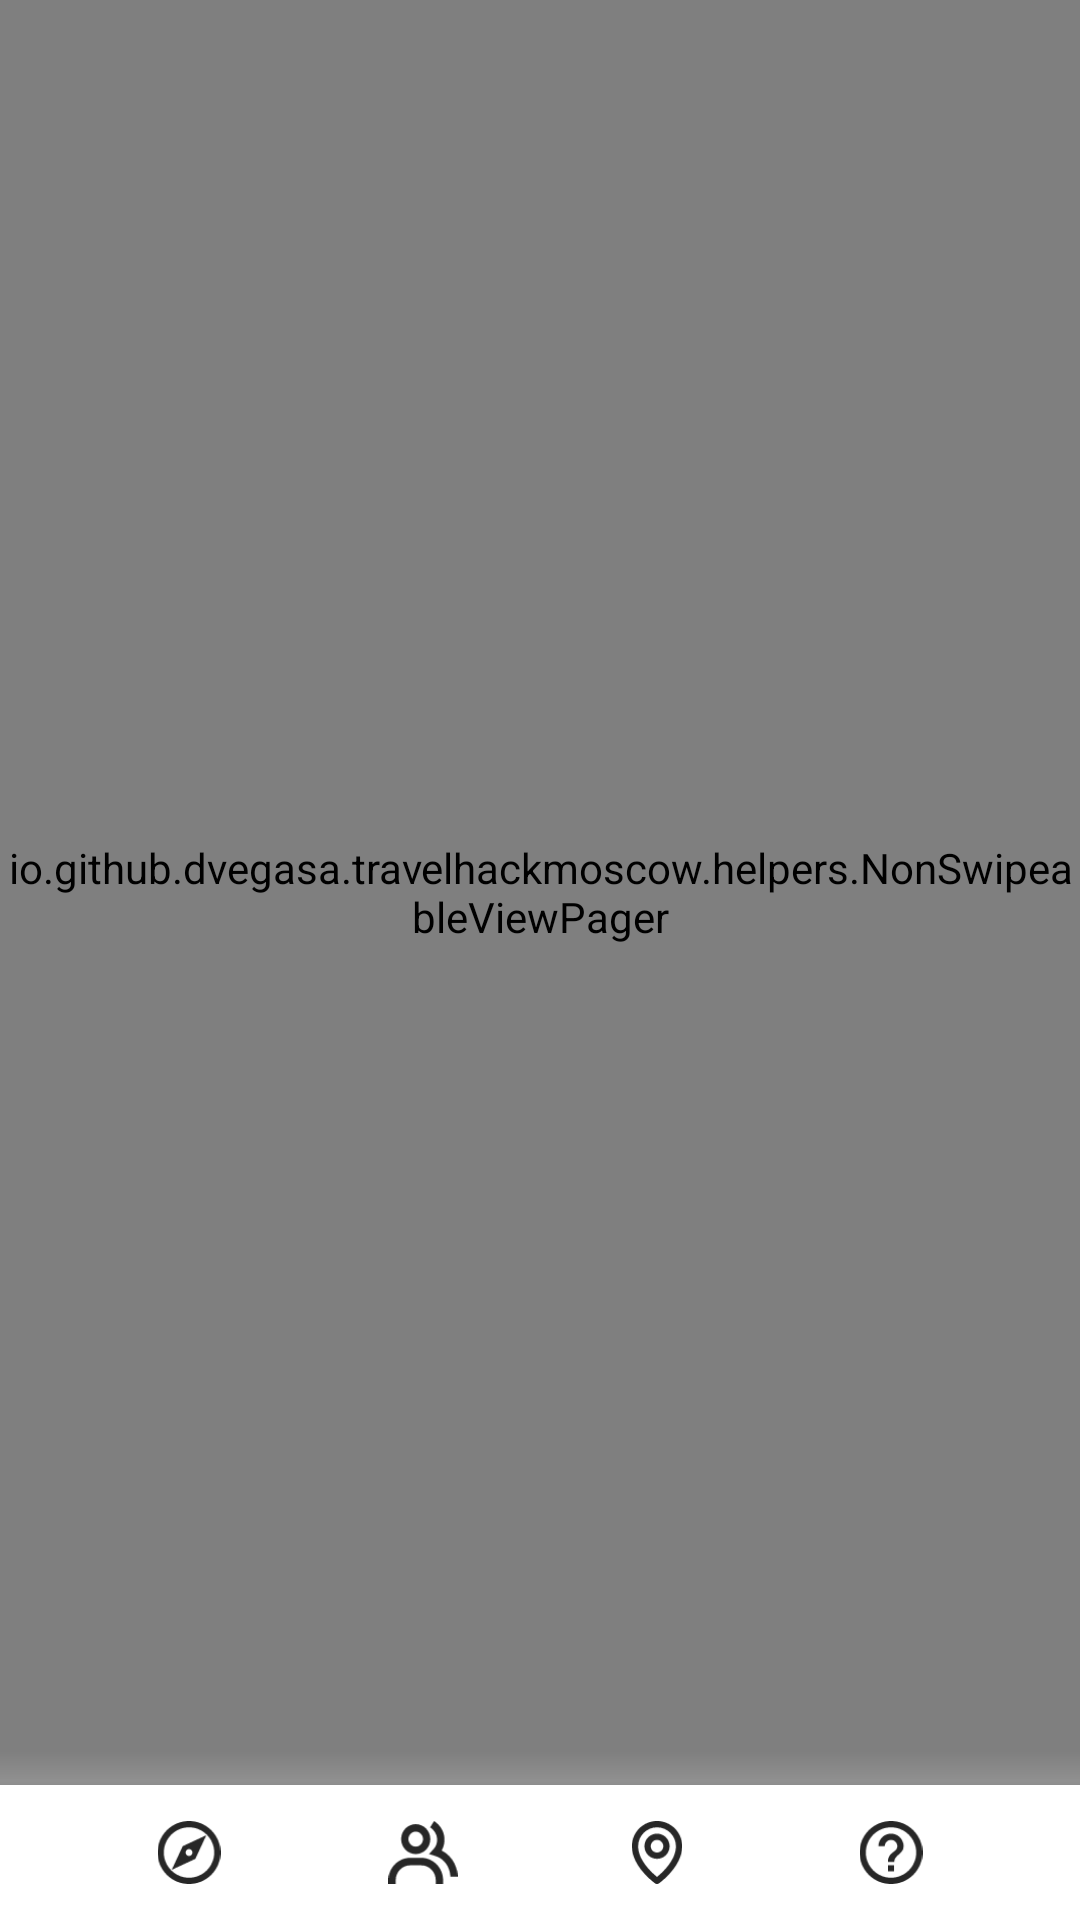

Here is an Android app screen rendered from its layout file. Give the layout XML and the strings, colors and styles it references.
<!-- AndroidManifest.xml: application theme AppTheme -->
<!-- res/layout/activity_main.xml -->
<?xml version="1.0" encoding="utf-8"?>
<FrameLayout xmlns:android="http://schemas.android.com/apk/res/android"
        xmlns:app="http://schemas.android.com/apk/res-auto"
        xmlns:tools="http://schemas.android.com/tools"
        android:layout_width="match_parent"
        android:layout_height="match_parent"
        tools:context=".screens.main.MainActivity"
        android:background="@color/colorBackground">

    <io.github.dvegasa.travelhackmoscow.helpers.NonSwipeableViewPager
            android:layout_width="match_parent"
            android:layout_height="match_parent"
            android:id="@+id/nsvp"
            android:layout_marginBottom="45dp"/>

    <FrameLayout
            android:layout_width="match_parent"
            android:layout_height="12dp"
            android:layout_marginBottom="44dp"
            android:background="@drawable/elevation_gradient"
            android:id="@+id/flBottomnavShadow"
            android:layout_gravity="bottom"/>

    <LinearLayout
            android:layout_width="match_parent"
            android:layout_height="45dp"
            android:layout_gravity="bottom"
            android:paddingLeft="24dp"
            android:paddingRight="24dp"
            android:weightSum="4"
            android:elevation="4dp"
            android:orientation="horizontal"
            android:background="#fff">

        <ImageView
                android:id="@+id/bnavDiscover"
                android:paddingTop="12dp"
                android:paddingBottom="12dp"
                android:layout_width="0dp"
                android:layout_height="match_parent"
                android:layout_weight="1"
                android:src="@drawable/ic_discover"
                android:layout_gravity="center"/>

        <ImageView
                android:id="@+id/bnavGroups"
                android:paddingTop="12dp"
                android:paddingBottom="12dp"
                android:layout_width="0dp"
                android:layout_height="match_parent"
                android:layout_weight="1"
                android:src="@drawable/ic_group"
                android:layout_gravity="center"/>

        <ImageView
                android:id="@+id/bnavMap"
                android:paddingTop="12dp"
                android:paddingBottom="12dp"
                android:layout_width="0dp"
                android:layout_height="match_parent"
                android:layout_weight="1"
                android:src="@drawable/ic_map"
                android:layout_gravity="center"/>

        <ImageView
                android:id="@+id/bnavHelp"
                android:paddingTop="12dp"
                android:paddingBottom="12dp"
                android:layout_width="0dp"
                android:layout_height="match_parent"
                android:layout_weight="1"
                android:src="@drawable/ic_help"
                android:layout_gravity="center"/>
    </LinearLayout>
</FrameLayout>
<!-- resources referenced by this layout -->
<resources>
  <color name="colorBackground">#EFF3FC</color>
  <!-- drawable elevation_gradient (drawable) -->
  <?xml version="1.0" encoding="utf-8"?>
  <shape xmlns:android="http://schemas.android.com/apk/res/android">
      <gradient
              android:angle="90"
              android:endColor="#00FFFFFF"
              android:startColor="#46CCCCCC" />
  </shape>
  <!-- drawable ic_discover (drawable) -->
  <vector xmlns:android="http://schemas.android.com/apk/res/android"
      android:width="20dp"
      android:height="20dp"
      android:viewportWidth="20"
      android:viewportHeight="20">
    <path
        android:pathData="M10,0C4.48,0 0,4.48 0,10C0,15.52 4.48,20 10,20C15.52,20 20,15.52 20,10C20,4.48 15.52,0 10,0ZM10,18C5.59,18 2,14.41 2,10C2,5.59 5.59,2 10,2C14.41,2 18,5.59 18,10C18,14.41 14.41,18 10,18ZM4.5,15.5L12.01,12.01L15.5,4.5L7.99,7.99L4.5,15.5ZM10,8.9C10.61,8.9 11.1,9.39 11.1,10C11.1,10.61 10.61,11.1 10,11.1C9.39,11.1 8.9,10.61 8.9,10C8.9,9.39 9.39,8.9 10,8.9Z"
        android:fillColor="#272727"/>
  </vector>
  <!-- drawable ic_help (drawable) -->
  <vector xmlns:android="http://schemas.android.com/apk/res/android"
      android:width="20dp"
      android:height="20dp"
      android:viewportWidth="20"
      android:viewportHeight="20">
    <path
        android:pathData="M9,16H11V14H9V16ZM10,0C4.48,0 0,4.48 0,10C0,15.52 4.48,20 10,20C15.52,20 20,15.52 20,10C20,4.48 15.52,0 10,0ZM10,18C5.59,18 2,14.41 2,10C2,5.59 5.59,2 10,2C14.41,2 18,5.59 18,10C18,14.41 14.41,18 10,18ZM10,4C7.79,4 6,5.79 6,8H8C8,6.9 8.9,6 10,6C11.1,6 12,6.9 12,8C12,10 9,9.75 9,13H11C11,10.75 14,10.5 14,8C14,5.79 12.21,4 10,4Z"
        android:fillColor="#272727"/>
  </vector>
  <!-- drawable ic_map (drawable) -->
  <vector xmlns:android="http://schemas.android.com/apk/res/android"
      android:width="16dp"
      android:height="20dp"
      android:viewportWidth="16"
      android:viewportHeight="20">
    <path
        android:pathData="M8,12C10.206,12 12,10.206 12,8C12,5.794 10.206,4 8,4C5.794,4 4,5.794 4,8C4,10.206 5.794,12 8,12ZM8,6C9.103,6 10,6.897 10,8C10,9.103 9.103,10 8,10C6.897,10 6,9.103 6,8C6,6.897 6.897,6 8,6Z"
        android:fillColor="#272727"/>
    <path
        android:pathData="M7.4201,19.814C7.5893,19.9349 7.7921,19.9998 8.0001,19.9998C8.2081,19.9998 8.4108,19.9349 8.5801,19.814C8.8841,19.599 16.0291,14.44 16.0001,8C16.0001,3.589 12.4111,0 8.0001,0C3.5891,0 0.0001,3.589 0.0001,7.995C-0.0289,14.44 7.1161,19.599 7.4201,19.814ZM8.0001,2C11.3091,2 14.0001,4.691 14.0001,8.005C14.0211,12.443 9.6121,16.428 8.0001,17.735C6.3891,16.427 1.9791,12.441 2.0001,8C2.0001,4.691 4.6911,2 8.0001,2Z"
        android:fillColor="#272727"/>
  </vector>
  <style name="AppTheme" parent="Theme.AppCompat.Light.NoActionBar">
          
          <item name="colorPrimary">@color/colorPrimary</item>
          <item name="colorPrimaryDark">@color/colorPrimaryDark</item>
          <item name="colorAccent">@color/colorAccent</item>
  
          <item name="android:windowDrawsSystemBarBackgrounds">true</item>
          <item name="android:statusBarColor">@android:color/transparent</item>
          <item name="android:windowLightStatusBar">true</item>
  
          
          <item name="android:colorControlActivated">#FFFFFF</item>
          <item name="android:colorControlNormal">#C9C9C9</item>
      </style>
  <color name="colorPrimary">#FFFFFF</color>
  <color name="colorPrimaryDark">#FFFFff</color>
  <color name="colorAccent">#F2694F</color>
</resources>
